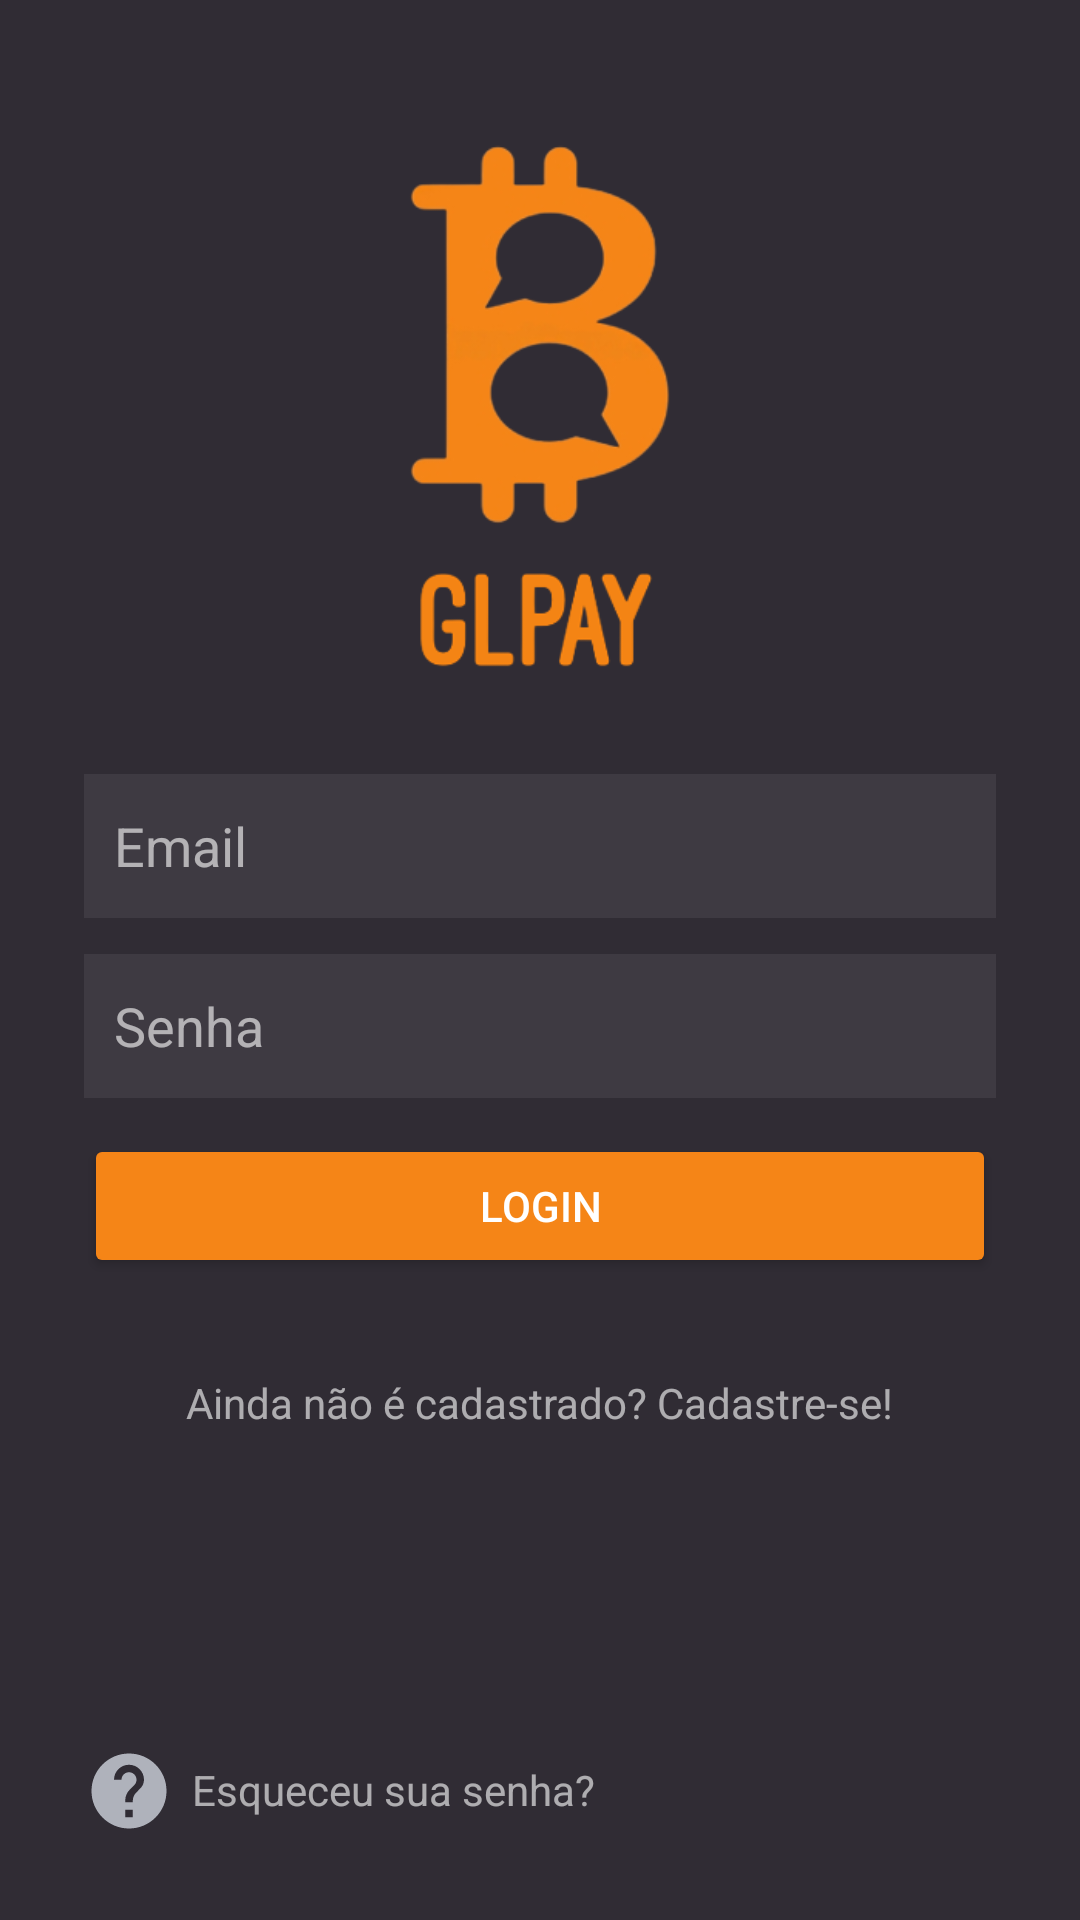

Here is an Android app screen rendered from its layout file. Give the layout XML and the strings, colors and styles it references.
<!-- AndroidManifest.xml: application theme Theme.GlPay -->
<!-- res/layout/activity_main.xml -->
<?xml version="1.0" encoding="utf-8"?>
<RelativeLayout xmlns:android="http://schemas.android.com/apk/res/android"
    xmlns:app="http://schemas.android.com/apk/res-auto"
    xmlns:tools="http://schemas.android.com/tools"
    android:layout_width="match_parent"
    android:layout_height="match_parent"
    android:background="@color/background"
    android:padding="28dp"
    tools:context=".MainActivity">

    <ImageView
        android:id="@+id/image_logo"
        android:layout_width="match_parent"
        android:layout_height="230dp"
        android:contentDescription="@string/logo"
        android:src="@drawable/logo" />

    <EditText
        android:id="@+id/edit_Email"
        android:layout_width="488dp"
        android:layout_height="48dp"
        android:layout_below="@+id/image_logo"
        android:layout_marginBottom="12dp"
        android:autofillHints="Email"
        android:background="@color/backgroundInputLogin"
        android:hint="@string/email"
        android:padding="10dp"
        android:inputType="textEmailAddress"
        android:textColor="@color/white"
        android:textColorHint="@color/textColorInputLogin" />

    <EditText
        android:id="@+id/edit_Senha"
        android:layout_width="488dp"
        android:layout_height="48dp"
        android:layout_below="@+id/edit_Email"
        android:autofillHints="Senha"
        android:background="@color/backgroundInputLogin"
        android:hint="@string/password"
        android:padding="10dp"
        android:inputType="textPassword"
        android:textColor="@color/white"
        android:textColorHint="@color/textColorInputLogin" />

    <Button
        android:id="@+id/button_Login"
        android:layout_width="320dp"
        android:layout_height="48dp"
        android:layout_below="@id/edit_Senha"
        android:layout_centerHorizontal="true"
        android:layout_marginTop="12dp"
        android:backgroundTint="@color/buttonColor"
        android:text="@string/buttonLogin"
        android:textColor="@color/white" />

    <TextView
        android:id="@+id/text_CadastreSe"
        android:layout_width="wrap_content"
        android:layout_height="wrap_content"
        android:layout_below="@id/button_Login"
        android:layout_centerHorizontal="true"
        android:layout_marginTop="32dp"
        android:text="@string/Register"
        android:textColor="@color/colorText" />

    <ImageView
        android:id="@+id/image_Help"
        android:layout_width="30dp"
        android:layout_height="30dp"
        android:layout_alignParentBottom="true"
        android:contentDescription="@string/forgotPassword"
        android:src="@drawable/baseline_help_24" />

    <TextView
        android:id="@+id/text_forgotPassword"
        android:layout_width="wrap_content"
        android:layout_height="wrap_content"
        android:layout_alignParentBottom="true"
        android:layout_marginStart="6dp"
        android:layout_marginTop="6dp"
        android:layout_marginEnd="6dp"
        android:layout_marginBottom="6dp"
        android:layout_toEndOf="@+id/image_Help"
        android:text="@string/forgotPassword"
        android:textColor="#9CFFFFFF" />
</RelativeLayout>
<!-- resources referenced by this layout -->
<resources>
  <color name="background">#302c34</color>
  <color name="backgroundInputLogin">#11FFFFFF</color>
  <color name="buttonColor">#f58517</color>
  <color name="colorText">#9CFFFFFF</color>
  <color name="textColorInputLogin">#9CFFFFFF</color>
  <color name="white">#FFFFFFFF</color>
  <!-- drawable baseline_help_24 (drawable) -->
  <vector android:autoMirrored="true" android:height="24dp"
      android:tint="#AFB2BB" android:viewportHeight="24"
      android:viewportWidth="24" android:width="24dp" xmlns:android="http://schemas.android.com/apk/res/android">
      <path android:fillColor="@android:color/white" android:pathData="M12,2C6.48,2 2,6.48 2,12s4.48,10 10,10 10,-4.48 10,-10S17.52,2 12,2zM13,19h-2v-2h2v2zM15.07,11.25l-0.9,0.92C13.45,12.9 13,13.5 13,15h-2v-0.5c0,-1.1 0.45,-2.1 1.17,-2.83l1.24,-1.26c0.37,-0.36 0.59,-0.86 0.59,-1.41 0,-1.1 -0.9,-2 -2,-2s-2,0.9 -2,2L8,9c0,-2.21 1.79,-4 4,-4s4,1.79 4,4c0,0.88 -0.36,1.68 -0.93,2.25z"/>
  </vector>
  <!-- drawable logo: png bitmap (drawable, 38865 bytes) -->
  <string name="Register">Ainda não é cadastrado? Cadastre-se!</string>
  <string name="buttonLogin">LOGIN</string>
  <string name="email">  Email</string>
  <string name="forgotPassword">Esqueceu sua senha?</string>
  <string name="logo">Logo</string>
  <string name="password">  Senha</string>
  <style name="Theme.GlPay" parent="Base.Theme.GlPay" />
  <style name="Base.Theme.GlPay" parent="Theme.Material3.DayNight.NoActionBar">
          <item name="android:statusBarColor">@color/background</item>
      </style>
</resources>
